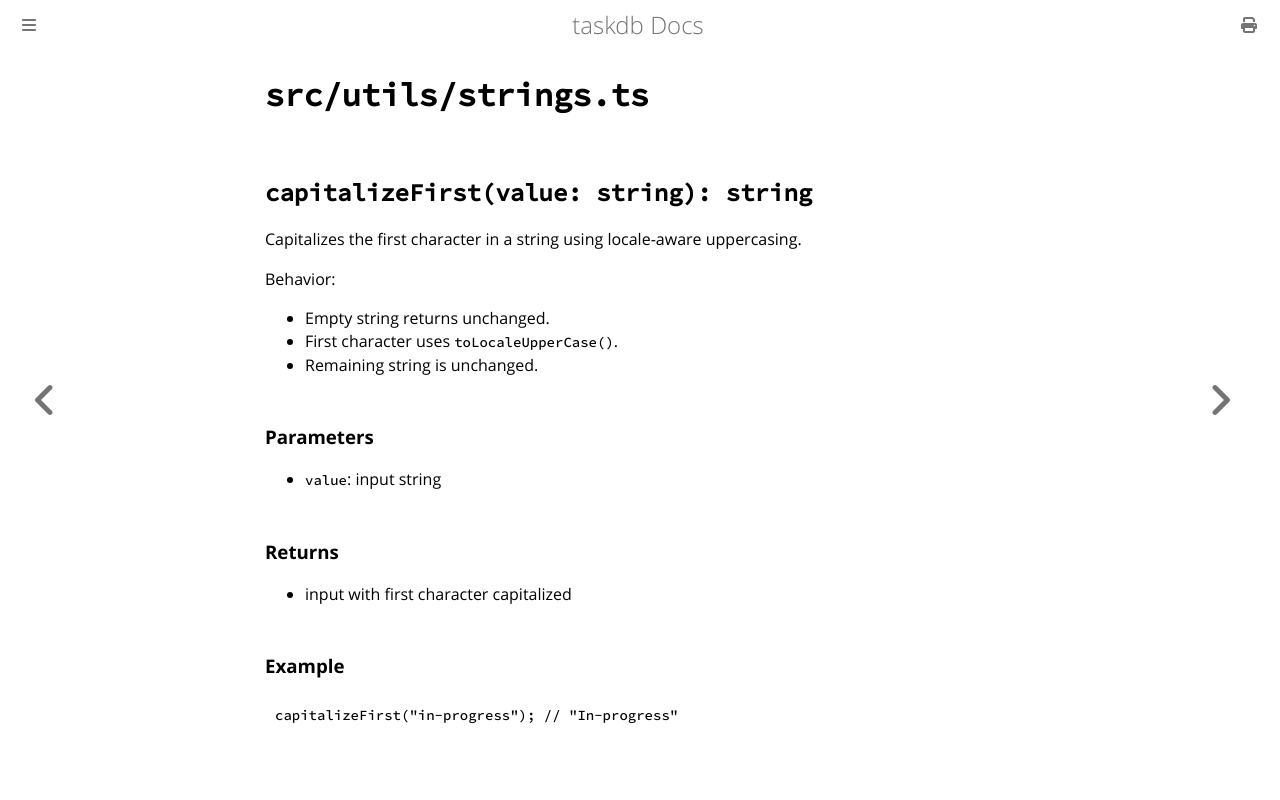

repository: toastdriven/taskdb · page: reference/util-strings.html · generator: mdbook

# `src/utils/strings.ts`

## `capitalizeFirst(value: string): string`

Capitalizes the first character in a string using locale-aware uppercasing.

Behavior:

- Empty string returns unchanged.
- First character uses `toLocaleUpperCase()`.
- Remaining string is unchanged.

### Parameters

- `value`: input string

### Returns

- input with first character capitalized

### Example

```ts
capitalizeFirst("in-progress"); // "In-progress"
```
